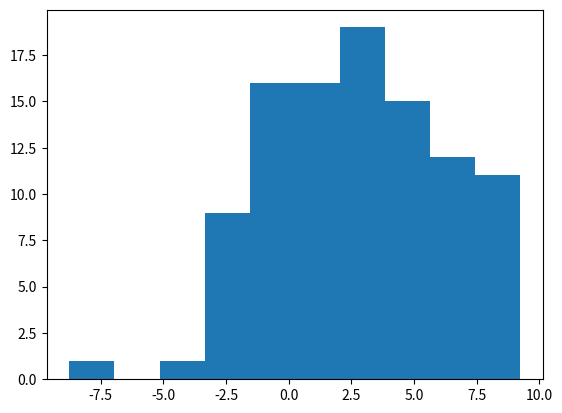

Generate this figure with matplotlib:
import numpy as np
import matplotlib.pyplot as plt


arr2 = np.array([0,1,2,3,4,5,6,7,8,9,10,11,12,13,14,15])
arr2_copy = arr2.copy()
print(arr2.shape)
print(arr2_copy)
print(np.median(arr2))

s = np.random.normal(loc=3, scale=4, size=(100))
#plt.plot(s)
plt.hist(s)
plt.show()